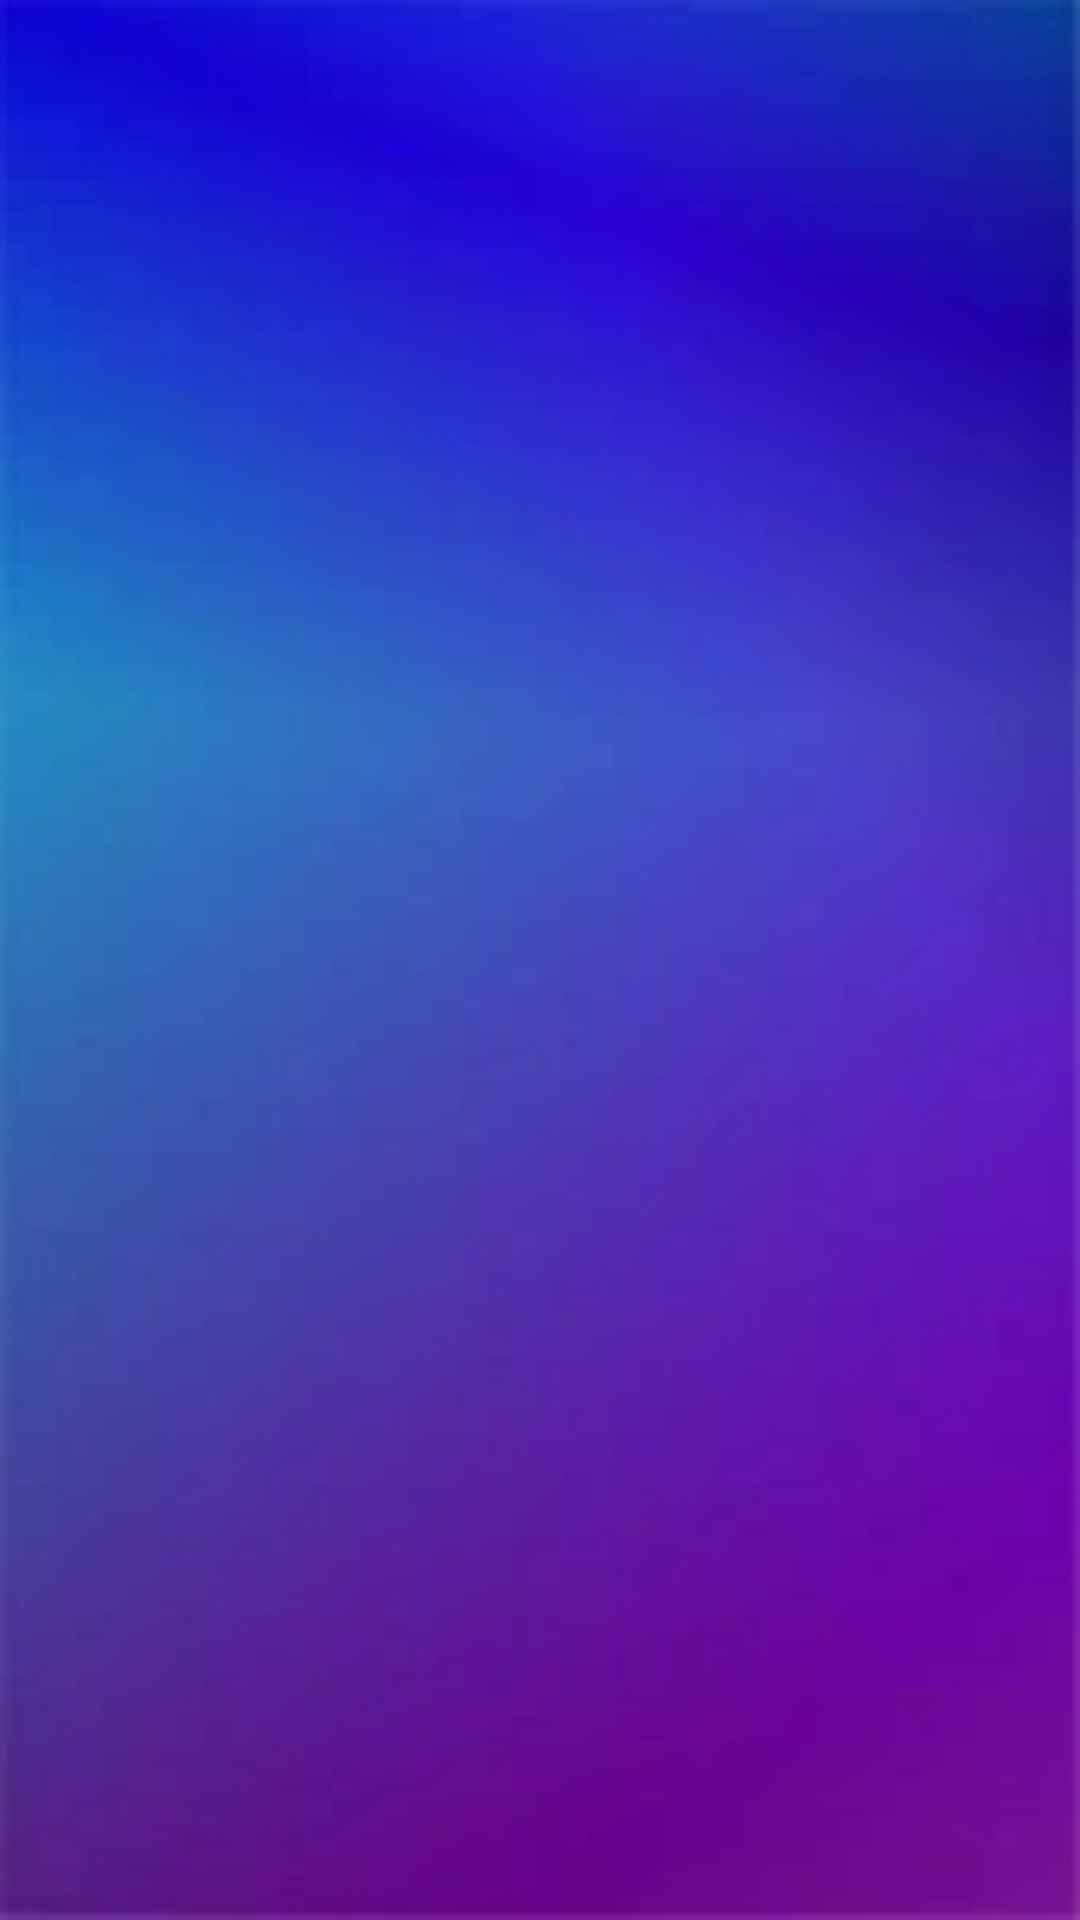

Android layout source for this screen:
<!-- AndroidManifest.xml: application theme Base.Theme.Notes.NoActionBar -->
<!-- res/layout/activity_media_visualizer.xml -->
<?xml version="1.0" encoding="utf-8"?>
<LinearLayout xmlns:android="http://schemas.android.com/apk/res/android"
    xmlns:tools="http://schemas.android.com/tools"
    android:id="@+id/main"
    android:layout_width="match_parent"
    android:layout_height="match_parent"
    tools:context=".MediaVisualizerActivity">

    <ImageView
        android:id="@+id/iv_full_picture"
        android:layout_width="0dp"
        android:layout_height="match_parent"
        android:layout_weight="1"
        android:contentDescription="@string/picture" />

</LinearLayout>
<!-- resources referenced by this layout -->
<resources>
  <string name="picture">Picture</string>
  <style name="Base.Theme.Notes.NoActionBar" parent="Theme.Material3.Dark.NoActionBar">
          <item name="android:windowBackground">@drawable/app_background</item>
      </style>
  <!-- drawable app_background: jpg bitmap (drawable, 3064 bytes) -->
</resources>
